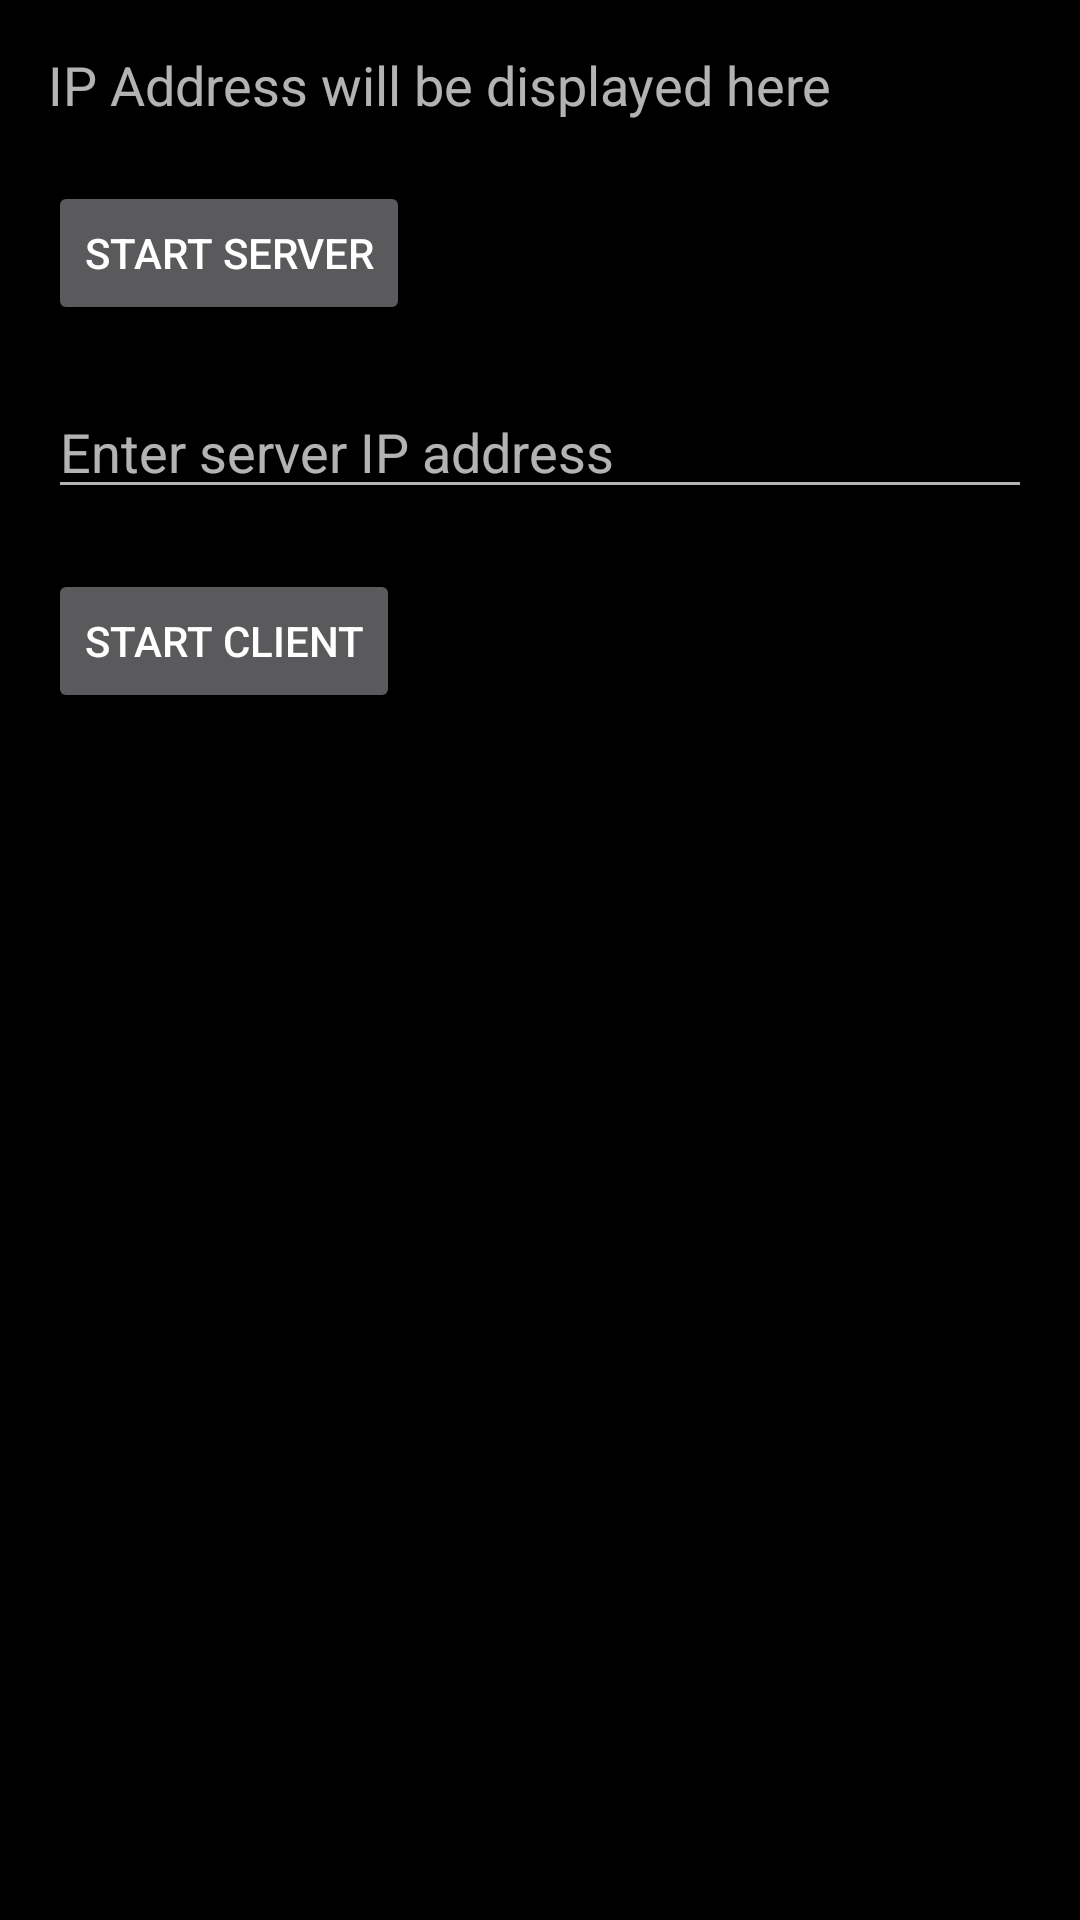

Here is an Android app screen rendered from its layout file. Give the layout XML and the strings, colors and styles it references.
<!-- AndroidManifest.xml: application theme Theme.Design.NoActionBar -->
<!-- res/layout/fragment_multiplayer_lobby.xml -->
<?xml version="1.0" encoding="utf-8"?>
<FrameLayout xmlns:android="http://schemas.android.com/apk/res/android"
    xmlns:tools="http://schemas.android.com/tools"
    android:layout_width="match_parent"
    android:layout_height="match_parent"
    tools:context=".Multiplayer.MultiplayerLobbyFragment">

    <LinearLayout
        android:layout_width="match_parent"
        android:layout_height="match_parent"
        android:background="@color/black"
        android:orientation="vertical">

    <TextView
        android:id="@+id/ip_address_display"
        android:layout_width="match_parent"
        android:layout_height="wrap_content"
        android:text="IP Address will be displayed here"
        android:textSize="18sp"
        android:layout_marginTop="16dp"
        android:layout_marginEnd="16dp"
        android:layout_marginStart="16dp"
        android:layout_marginBottom="10dp" />

    <Button
        android:id="@+id/start_server_button"
        android:layout_width="wrap_content"
        android:layout_height="wrap_content"
        android:text="Start Server"
        android:layout_centerHorizontal="true"
        android:layout_marginStart="16dp"
        android:layout_marginTop="10dp"/>

    <EditText
        android:id="@+id/ip_address_input"
        android:layout_width="match_parent"
        android:layout_height="wrap_content"
        android:layout_below="@+id/start_client_button"
        android:layout_alignParentStart="true"
        android:layout_alignParentEnd="true"
        android:layout_marginStart="16dp"
        android:layout_marginTop="20dp"
        android:layout_marginEnd="16dp"
        android:hint="Enter server IP address"
        android:inputType="text" />

    <Button
        android:id="@+id/start_client_button"
        android:layout_width="wrap_content"
        android:layout_height="wrap_content"
        android:text="Start Client"
        android:layout_centerHorizontal="true"
        android:layout_below="@id/start_server_button"
        android:layout_marginStart="16dp"
        android:layout_marginTop="20dp"/>
    </LinearLayout>
</FrameLayout>
<!-- resources referenced by this layout -->
<resources>
  <color name="black">#FF000000</color>
</resources>
